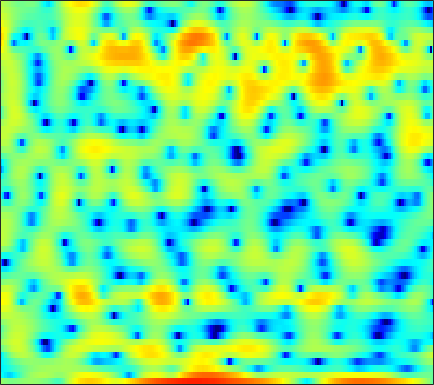

Values plotted in this chart, from the file beside it:
1.1968, 0.76391, 0.26515, -0.083677, -0.24244, -0.26805, -0.17342, -0.016922, 0.18313, 0.42565, 0.65732, 0.8202, 0.93723, 0.99012, 1.0009, 0.92187, 0.85066, 0.73563, 0.55784, 0.31375, -0.010971, -0.27158, -0.7875, -1.4711
-5.441, -6.2, -7.257, -8.051, -8.247, -7.726, -6.503, -5.417, -3.932, -2.61, -1.463, -0.7395, 0.08957, 0.7558, 1.158, 1.591, 1.899, 2.063, 2.2, 2.23, 2.17, 2.07, 1.871, 1.607
-6.989, -6.44, -5.772, -5.145, -4.684, -4.081, -3.469, -3.005, -2.394, -1.813, -1.25, -0.8653, -0.3823, 0.03469, 0.3191, 0.6397, 0.9083, 1.078, 1.254, 1.396, 1.498, 1.55, 1.604, 1.637
-6.689, -5.853, -4.79, -3.821, -3.147, -2.333, -1.612, -1.134, -0.582, -0.1334, 0.214, 0.4264, 0.6293, 0.7468, 0.7705, 0.7591, 0.6922, 0.6264, 0.5268, 0.4471, 0.409, 0.4179, 0.4874, 0.6201
-7.135, -5.176, -3.113, -1.462, -0.4603, 0.6227, 1.451, 1.926, 2.375, 2.622, 2.676, 2.592, 2.312, 1.83, 1.349, 0.5374, -0.4691, -1.349, -2.648, -4.009, -5.218, -5.751, -5.645, -4.673
-1.333, -0.4831, 0.6061, 1.579, 2.207, 2.88, 3.364, 3.583, 3.689, 3.569, 3.22, 2.785, 1.983, 0.9108, -0.06035, -1.635, -3.548, -5.211, -7.759, -10.72, -13.88, -15.75, -15.38, -12.35
0.8714, 1.429, 2.127, 2.755, 3.161, 3.586, 3.843, 3.913, 3.842, 3.551, 3.026, 2.463, 1.479, 0.1917, -1.016, -2.997, -5.48, -7.778, -11.75, -17.6, -29.78, -24.24, -16.34, -12.26
-1.225, -0.1868, 0.9825, 1.932, 2.496, 3.056, 3.429, 3.575, 3.602, 3.434, 3.087, 2.7, 2.019, 1.161, 0.4098, -0.6986, -1.885, -2.803, -4, -5.003, -5.689, -5.958, -6.01, -5.849
-2.121, -0.9708, 0.2621, 1.222, 1.788, 2.354, 2.731, 2.9, 2.991, 2.928, 2.728, 2.495, 2.087, 1.587, 1.158, 0.5377, -0.1277, -0.6246, -1.278, -1.889, -2.448, -2.816, -3.274, -3.7
0.2633, 0.7527, 1.335, 1.807, 2.084, 2.351, 2.511, 2.551, 2.513, 2.377, 2.154, 1.935, 1.579, 1.152, 0.789, 0.2608, -0.3254, -0.7697, -1.392, -2.013, -2.621, -3.062, -3.604, -4.039
2.609, 2.765, 2.892, 2.936, 2.916, 2.806, 2.62, 2.436, 2.163, 1.863, 1.537, 1.274, 0.9082, 0.4945, 0.1428, -0.4, -1.046, -1.591, -2.435, -3.376, -4.44, -5.244, -6.227, -6.941
4.691, 4.672, 4.5, 4.138, 3.747, 3.083, 2.285, 1.649, 0.8253, 0.1784, -0.2298, -0.3699, -0.4313, -0.4557, -0.5232, -0.7518, -1.214, -1.766, -2.798, -4.226, -6.136, -8.014, -11.62, -17.6
6.084, 6.047, 5.713, 5.007, 4.203, 2.678, 0.5243, -1.608, -5.431, -9.75, -9.278, -6.702, -3.989, -2.29, -1.502, -0.9484, -0.8256, -0.9924, -1.522, -2.441, -3.765, -4.969, -6.783, -8.546
5.353, 5.512, 5.388, 4.859, 4.191, 2.939, 1.231, -0.3211, -2.562, -4.304, -4.842, -4.523, -3.835, -3.217, -2.848, -2.475, -2.112, -1.859, -1.645, -1.679, -2.015, -2.482, -3.497, -5.061
2.759, 3.132, 3.349, 3.275, 3.023, 2.462, 1.676, 0.9744, -0.07613, -1.254, -2.57, -3.727, -5.609, -8.084, -10.21, -11.68, -9.626, -7.356, -4.913, -3.197, -2.061, -1.509, -1.102, -0.9474
-0.1241, 0.2748, 0.6231, 0.7867, 0.8023, 0.673, 0.3814, 0.05455, -0.5475, -1.34, -2.364, -3.323, -4.88, -6.729, -8.041, -8.814, -7.673, -6.16, -4.165, -2.483, -1.179, -0.4228, 0.374, 0.9936
-2.938, -2.751, -2.496, -2.22, -2.002, -1.718, -1.474, -1.349, -1.259, -1.283, -1.399, -1.525, -1.72, -1.867, -1.904, -1.78, -1.457, -1.093, -0.5235, 0.09148, 0.6578, 1.033, 1.453, 1.773
-6.978, -7.469, -7.553, -6.885, -6.049, -4.827, -3.683, -2.934, -2.083, -1.397, -0.8527, -0.5083, -0.1052, 0.2583, 0.5168, 0.8582, 1.197, 1.439, 1.752, 2.014, 2.208, 2.302, 2.337, 2.255
-12.32, -17.92, -28.71, -14.53, -10.5, -7.232, -5.102, -3.916, -2.692, -1.718, -0.8979, -0.3436, 0.3416, 0.974, 1.417, 1.951, 2.406, 2.692, 2.98, 3.143, 3.176, 3.103, 2.865, 2.462
-4.477, -5.197, -5.682, -5.526, -5.124, -4.503, -3.967, -3.654, -3.302, -2.926, -2.369, -1.81, -0.8989, 0.09988, 0.8403, 1.737, 2.487, 2.931, 3.345, 3.554, 3.552, 3.402, 3.002, 2.376
0.888, 0.5264, 0.008529, -0.5649, -1.073, -1.917, -3.072, -4.23, -6.262, -8.605, -9.511, -8.063, -5.045, -2.381, -0.7787, 0.9025, 2.148, 2.83, 3.455, 3.771, 3.783, 3.597, 3.089, 2.26
3.093, 2.832, 2.336, 1.648, 0.9809, -0.1529, -1.648, -3.066, -5.419, -8.063, -9.239, -8.026, -5.282, -2.804, -1.299, 0.2898, 1.485, 2.161, 2.795, 3.139, 3.18, 3.013, 2.505, 1.628
3.009, 2.876, 2.548, 2.054, 1.583, 0.8283, -0.03793, -0.7269, -1.612, -2.318, -2.721, -2.772, -2.525, -2.02, -1.537, -0.8374, -0.1433, 0.3432, 0.8938, 1.288, 1.504, 1.521, 1.321, 0.8602
2.756, 2.721, 2.535, 2.2, 1.855, 1.285, 0.6051, 0.03781, -0.7708, -1.607, -2.42, -2.974, -3.582, -3.922, -3.938, -3.591, -2.906, -2.268, -1.38, -0.5665, 0.09706, 0.4697, 0.79, 0.9086
2.601, 2.618, 2.511, 2.257, 1.968, 1.449, 0.7627, 0.1289, -0.9047, -2.208, -3.846, -5.369, -7.901, -10.87, -12.42, -11.25, -8.196, -6.114, -3.873, -2.143, -0.8253, -0.04922, 0.7521, 1.319
1.802, 1.837, 1.784, 1.622, 1.425, 1.052, 0.526, 0.003657, -0.8993, -2.092, -3.67, -5.17, -7.644, -10.47, -11.93, -11.02, -8.354, -6.429, -4.293, -2.567, -1.173, -0.294, 0.6865, 1.462
0.1591, 0.09527, 0.001351, -0.04731, -0.04814, -0.03721, -0.07556, -0.183, -0.472, -0.9549, -1.63, -2.23, -3.077, -3.846, -4.257, -4.511, -4.39, -4.09, -3.456, -2.591, -1.57, -0.7487, 0.3217, 1.294
-2.481, -3.302, -4.159, -4.175, -3.555, -2.339, -1.172, -0.4814, 0.1248, 0.3697, 0.297, 0.05682, -0.4933, -1.269, -1.987, -3.119, -4.418, -5.405, -6.277, -5.924, -4.245, -2.664, -0.6411, 1.057
-5.414, -8.321, -16.03, -18.33, -10.35, -5.236, -2.318, -0.8897, 0.3556, 1.017, 1.213, 1.078, 0.5626, -0.3606, -1.341, -3.138, -5.766, -8.654, -14.96, -15.79, -8.437, -4.922, -1.637, 0.6846
-3.624, -4.152, -4.573, -4.336, -3.686, -2.455, -1.212, -0.4221, 0.3552, 0.7839, 0.8601, 0.6894, 0.1836, -0.6258, -1.404, -2.595, -3.832, -4.638, -5.25, -5.049, -4.001, -2.892, -1.268, 0.2856
-3.012, -2.745, -2.252, -1.619, -1.087, -0.3555, 0.3206, 0.7463, 1.129, 1.275, 1.136, 0.8416, 0.1637, -0.8195, -1.753, -3.213, -4.756, -5.744, -6.404, -5.925, -4.577, -3.318, -1.627, -0.1063
-5.579, -4.451, -2.914, -1.505, -0.5819, 0.4499, 1.25, 1.689, 2.059, 2.158, 1.97, 1.619, 0.8405, -0.3561, -1.597, -3.902, -7.405, -11.73, -30.47, -13.9, -7.381, -4.549, -1.95, -0.1128
-11.81, -8.28, -5.02, -2.705, -1.383, -0.02766, 0.9558, 1.484, 1.95, 2.149, 2.111, 1.914, 1.439, 0.6972, -0.03595, -1.211, -2.508, -3.393, -4.043, -3.716, -2.706, -1.79, -0.6486, 0.2811
-7.736, -6.098, -4.079, -2.411, -1.4, -0.3433, 0.4335, 0.864, 1.258, 1.499, 1.61, 1.627, 1.558, 1.387, 1.212, 0.9288, 0.6346, 0.4514, 0.2886, 0.2152, 0.2282, 0.2581, 0.2686, 0.1772
-3.076, -2.287, -1.365, -0.6387, -0.233, 0.1257, 0.288, 0.3222, 0.322, 0.3696, 0.5177, 0.7147, 1.045, 1.403, 1.647, 1.896, 2.049, 2.096, 2.074, 1.934, 1.675, 1.368, 0.7754, -0.08296
0.4528, 0.8471, 1.148, 1.176, 0.9924, 0.4411, -0.4867, -1.419, -2.795, -3.812, -3.665, -2.808, -1.273, 0.1558, 1.025, 1.906, 2.488, 2.742, 2.869, 2.797, 2.498, 2.125, 1.391, 0.3433
2.499, 2.628, 2.575, 2.213, 1.688, 0.5577, -1.222, -3.189, -7.306, -15.4, -14.33, -8.309, -3.934, -1.379, -0.1089, 1.03, 1.709, 1.995, 2.136, 2.058, 1.802, 1.52, 1.03, 0.4078
3.104, 3.174, 3.11, 2.827, 2.459, 1.743, 0.7781, -0.06724, -1.212, -2.061, -2.236, -1.943, -1.262, -0.5676, -0.1747, 0.1248, 0.1701, 0.06958, -0.1999, -0.5834, -0.947, -1.181, -1.405, -1.557
2.85, 3.037, 3.208, 3.264, 3.219, 3.035, 2.719, 2.419, 1.984, 1.561, 1.19, 0.9462, 0.6218, 0.2361, -0.1272, -0.7732, -1.65, -2.491, -3.828, -5.258, -6.447, -6.837, -6.52, -5.626
1.303, 1.869, 2.587, 3.17, 3.481, 3.718, 3.752, 3.66, 3.4, 3.001, 2.468, 1.992, 1.256, 0.3842, -0.3755, -1.562, -3.053, -4.48, -7.028, -10.92, -18.79, -37.68, -14.9, -9.587
-2.523, -0.6422, 1.278, 2.626, 3.317, 3.892, 4.131, 4.107, 3.831, 3.299, 2.541, 1.839, 0.7705, -0.3999, -1.305, -2.519, -3.686, -4.553, -5.727, -6.878, -7.648, -7.742, -6.988, -5.67
-2.734, -0.7344, 1.274, 2.658, 3.368, 3.934, 4.101, 3.981, 3.503, 2.669, 1.489, 0.3696, -1.432, -3.473, -5.004, -6.597, -7.127, -6.864, -6.125, -5.296, -4.488, -3.88, -3.063, -2.259
0.7436, 1.459, 2.372, 3.11, 3.504, 3.773, 3.707, 3.434, 2.753, 1.678, 0.1407, -1.373, -4.016, -7.745, -11.98, -24.87, -18.48, -12.6, -8.565, -6.036, -4.274, -3.214, -2.062, -1.138
1.249, 1.82, 2.505, 3.04, 3.298, 3.413, 3.255, 2.938, 2.241, 1.209, -0.1588, -1.391, -3.281, -5.363, -6.84, -8.267, -8.579, -8.086, -6.921, -5.568, -4.213, -3.252, -2.112, -1.152
0.1096, 1.103, 2.138, 2.853, 3.183, 3.354, 3.234, 2.946, 2.305, 1.383, 0.2112, -0.8122, -2.332, -3.94, -5.117, -6.469, -7.41, -7.665, -7.339, -6.417, -5.096, -4.022, -2.643, -1.441
-0.4241, 0.8597, 2.117, 2.936, 3.307, 3.515, 3.394, 3.106, 2.468, 1.555, 0.35, -0.7524, -2.473, -4.532, -6.346, -9.263, -12.95, -15.79, -15.42, -11.38, -7.897, -5.87, -3.655, -1.905
0.7022, 1.538, 2.419, 3.01, 3.266, 3.351, 3.149, 2.819, 2.138, 1.176, -0.06083, -1.17, -2.916, -4.978, -6.759, -9.471, -12.44, -14.22, -13.92, -11.23, -8.258, -6.309, -4.104, -2.292
1.591, 2.164, 2.741, 3.094, 3.202, 3.123, 2.817, 2.425, 1.689, 0.6996, -0.5257, -1.6, -3.248, -5.05, -6.473, -8.293, -9.622, -10.13, -9.916, -8.695, -7.005, -5.604, -3.813, -2.239
2.236, 2.785, 3.222, 3.383, 3.338, 3.09, 2.655, 2.2, 1.425, 0.458, -0.7299, -1.806, -3.505, -5.61, -7.543, -10.81, -14.94, -17.15, -14.7, -10.57, -7.335, -5.405, -3.367, -1.761
3.57, 3.777, 3.75, 3.433, 3.066, 2.482, 1.805, 1.28, 0.5725, -0.2025, -1.103, -1.886, -3.126, -4.711, -6.141, -8.46, -10.82, -11.73, -10.49, -7.737, -5.242, -3.637, -1.976, -0.7279
5.545, 4.976, 3.888, 2.469, 1.283, -0.2359, -1.353, -1.835, -2.153, -2.368, -2.624, -2.851, -3.194, -3.495, -3.688, -3.871, -3.901, -3.697, -3.198, -2.442, -1.632, -1.034, -0.3053, 0.2987
7.459, 6.184, 3.888, 0.6919, -2.653, -9.094, -13.65, -10.16, -7.188, -6.167, -6.157, -6.357, -6.199, -5.241, -4.265, -2.966, -1.94, -1.342, -0.6969, -0.3565, -0.2039, -0.2719, -0.3995, -0.4561
8.343, 7.061, 4.939, 2.257, -0.08033, -3.3, -5.387, -5.932, -6.332, -7.568, -10.75, -15.92, -26.46, -11.61, -7.486, -4.271, -2.327, -1.471, -0.9089, -0.9561, -1.621, -2.581, -4.685, -7.609
7.153, 6.299, 4.973, 3.486, 2.318, 0.7787, -0.6613, -1.67, -2.949, -4.269, -5.585, -6.386, -6.678, -5.905, -4.961, -3.718, -2.779, -2.317, -2.14, -2.399, -3.229, -4.234, -6.224, -8.689
5.312, 4.787, 3.973, 3.071, 2.36, 1.398, 0.4406, -0.2352, -1.091, -1.847, -2.457, -2.799, -3.045, -3.081, -3.005, -2.832, -2.688, -2.634, -2.663, -2.841, -3.138, -3.417, -3.711, -3.817
3.971, 3.61, 3.061, 2.45, 1.971, 1.322, 0.6966, 0.2444, -0.3215, -0.8171, -1.236, -1.485, -1.755, -1.961, -2.088, -2.247, -2.406, -2.55, -2.732, -2.924, -3.047, -3.08, -2.996, -2.713
3.227, 2.906, 2.442, 1.952, 1.572, 1.073, 0.599, 0.2663, -0.1086, -0.4208, -0.6676, -0.8168, -0.999, -1.185, -1.347, -1.627, -1.986, -2.31, -2.816, -3.319, -3.729, -3.87, -3.774, -3.268
2.649, 2.3, 1.846, 1.389, 1.026, 0.5227, 0.02031, -0.2939, -0.5803, -0.6804, -0.6085, -0.5022, -0.3425, -0.2643, -0.3074, -0.5467, -1.06, -1.636, -2.745, -4.243, -6.096, -7.404, -7.895, -6.368
